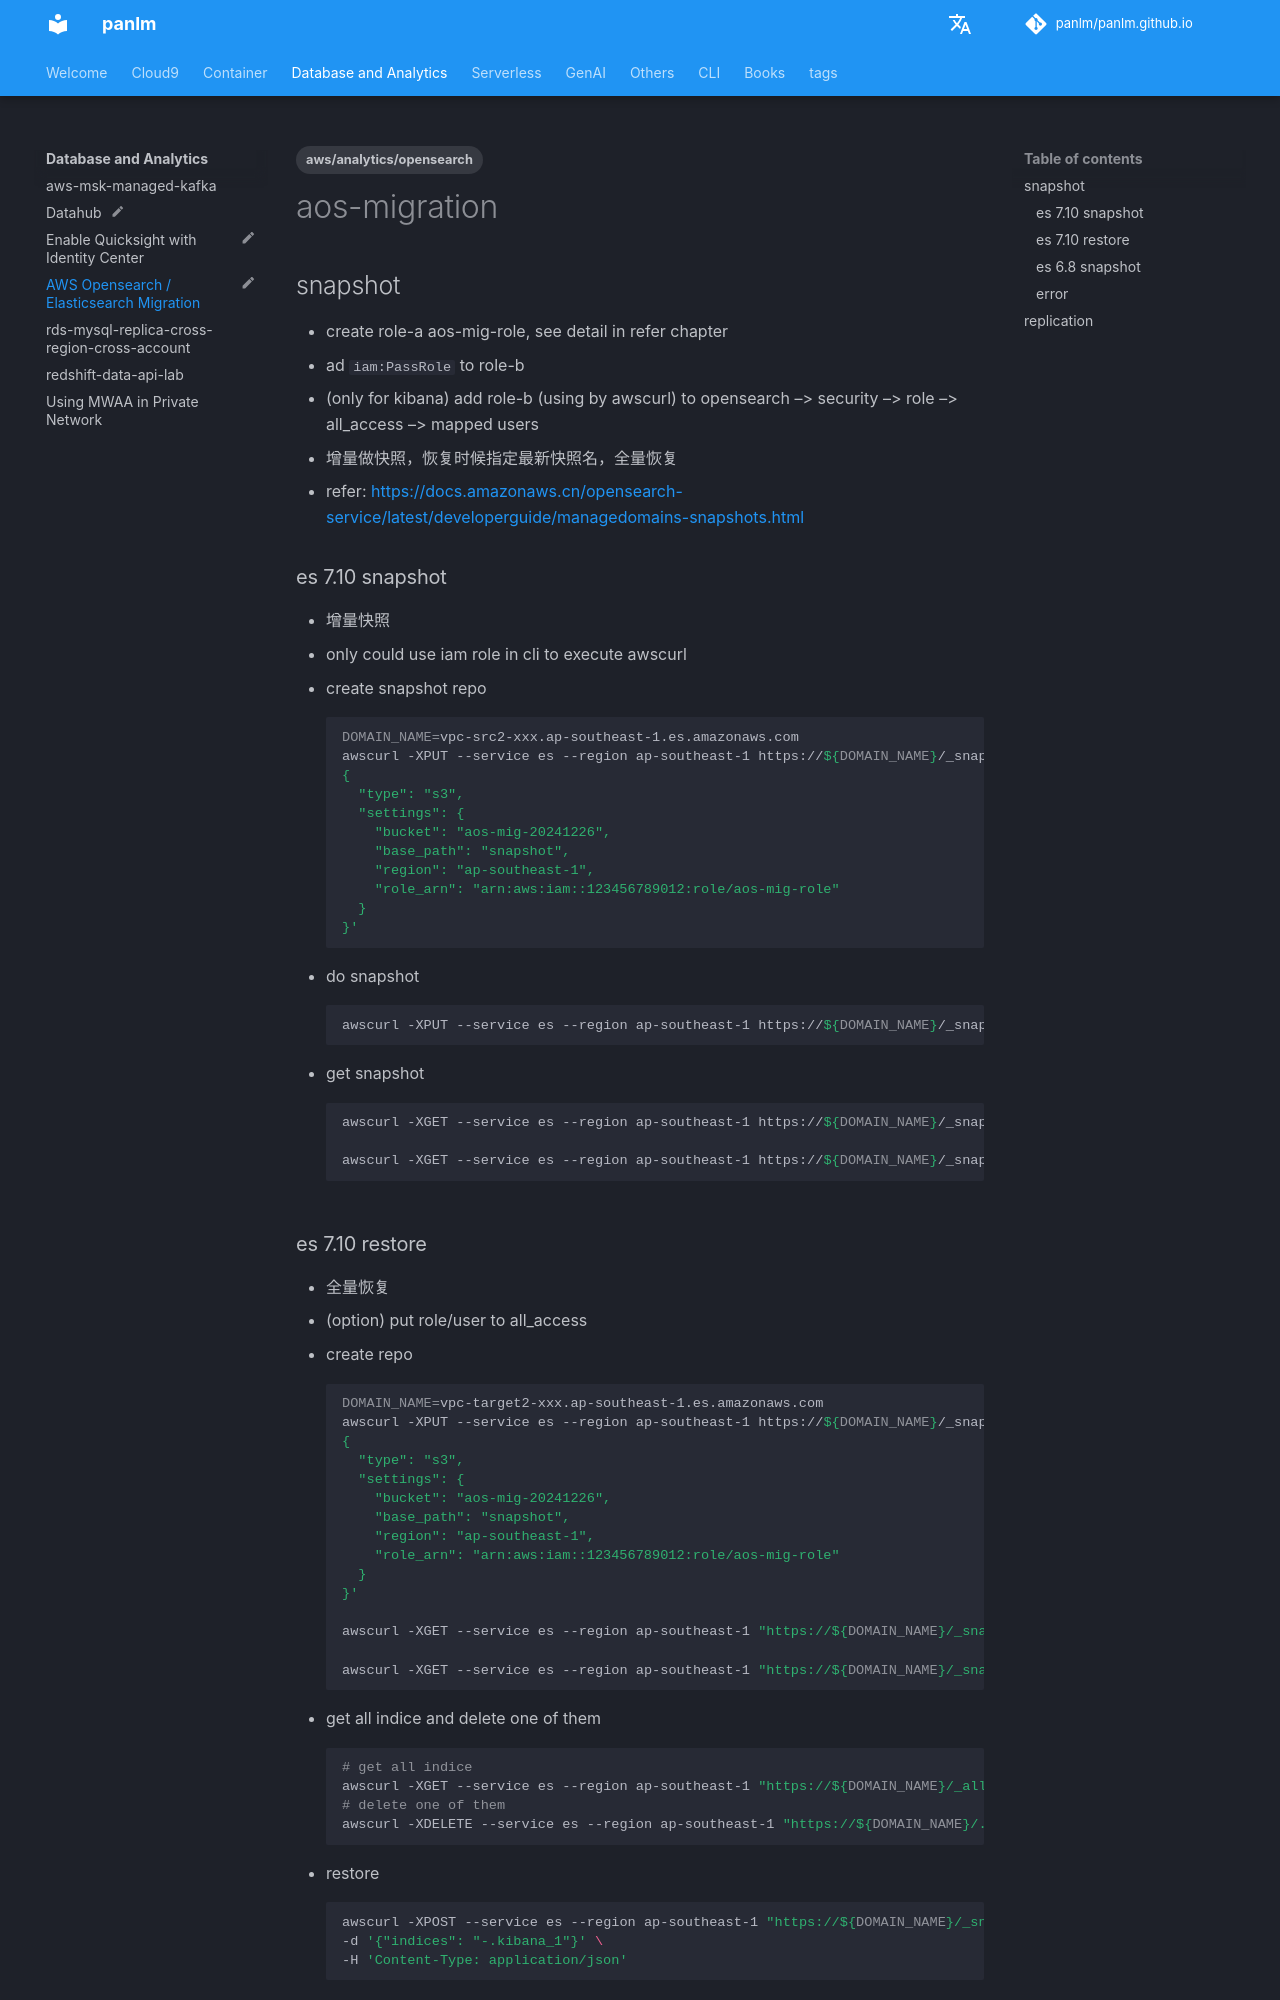

repository: panlm/panlm.github.io · page: data-analytics/opensearch-migration/index.html · generator: mkdocs

---
title: AWS Opensearch / Elasticsearch Migration
description: 使用 snapshot 迁移 elasticsearch
created: 2024-12-28 16:56:47.742000
last_modified: 2025-01-02
status: myblog
tags:
- aws/analytics/opensearch
permalink: git-mkdocs/data-analytics/opensearch-migration
---

# aos-migration

## snapshot
- create role-a aos-mig-role, see detail in refer chapter
- ad `iam:PassRole` to role-b
- (only for kibana) add role-b (using by awscurl) to opensearch --> security --> role --> all_access --> mapped users
- 增量做快照，恢复时候指定最新快照名，全量恢复
- refer: https://docs.amazonaws.cn/opensearch-service/latest/developerguide/managedomains-snapshots.html
### es 7.10 snapshot
- 增量快照
- only could use iam role in cli to execute awscurl 
- create snapshot repo
```sh
DOMAIN_NAME=vpc-src2-xxx.ap-southeast-1.es.amazonaws.com
awscurl -XPUT --service es --region ap-southeast-1 https://${DOMAIN_NAME}/_snapshot/snapshot-repo-1 -H 'Content-Type: application/json' -d ' 
{
  "type": "s3",
  "settings": {
    "bucket": "aos-mig-20241226",
    "base_path": "snapshot",
    "region": "ap-southeast-1",
    "role_arn": "arn:aws:iam::123456789012:role/aos-mig-role"
  }
}'

```
- do snapshot
```sh
awscurl -XPUT --service es --region ap-southeast-1 https://${DOMAIN_NAME}/_snapshot/snapshot-repo-1/snapshot-1

```
- get snapshot
```sh
awscurl -XGET --service es --region ap-southeast-1 https://${DOMAIN_NAME}/_snapshot/_status

awscurl -XGET --service es --region ap-southeast-1 https://${DOMAIN_NAME}/_snapshot/snapshot-repo-1/_all?pretty

```

### es 7.10 restore
- 全量恢复
- (option) put role/user to all_access
- create repo
```sh
DOMAIN_NAME=vpc-target2-xxx.ap-southeast-1.es.amazonaws.com
awscurl -XPUT --service es --region ap-southeast-1 https://${DOMAIN_NAME}/_snapshot/snapshot-repo-1 -H 'Content-Type: application/json' -d ' 
{
  "type": "s3",
  "settings": {
    "bucket": "aos-mig-20241226",
    "base_path": "snapshot",
    "region": "ap-southeast-1",
    "role_arn": "arn:aws:iam::123456789012:role/aos-mig-role"
  }
}'

awscurl -XGET --service es --region ap-southeast-1 "https://${DOMAIN_NAME}/_snapshot/snapshot-repo-1/_all?pretty"

awscurl -XGET --service es --region ap-southeast-1 "https://${DOMAIN_NAME}/_snapshot?pretty"

```
- get all indice and delete one of them
```sh
# get all indice
awscurl -XGET --service es --region ap-southeast-1 "https://${DOMAIN_NAME}/_all"
# delete one of them 
awscurl -XDELETE --service es --region ap-southeast-1 "https://${DOMAIN_NAME}/.kibana_1"

```
- restore
```sh
awscurl -XPOST --service es --region ap-southeast-1 "https://${DOMAIN_NAME}/_snapshot/snapshot-repo-1/snapshot-1/_restore" \
-d '{"indices": "-.kibana_1"}' \
-H 'Content-Type: application/json'

```
